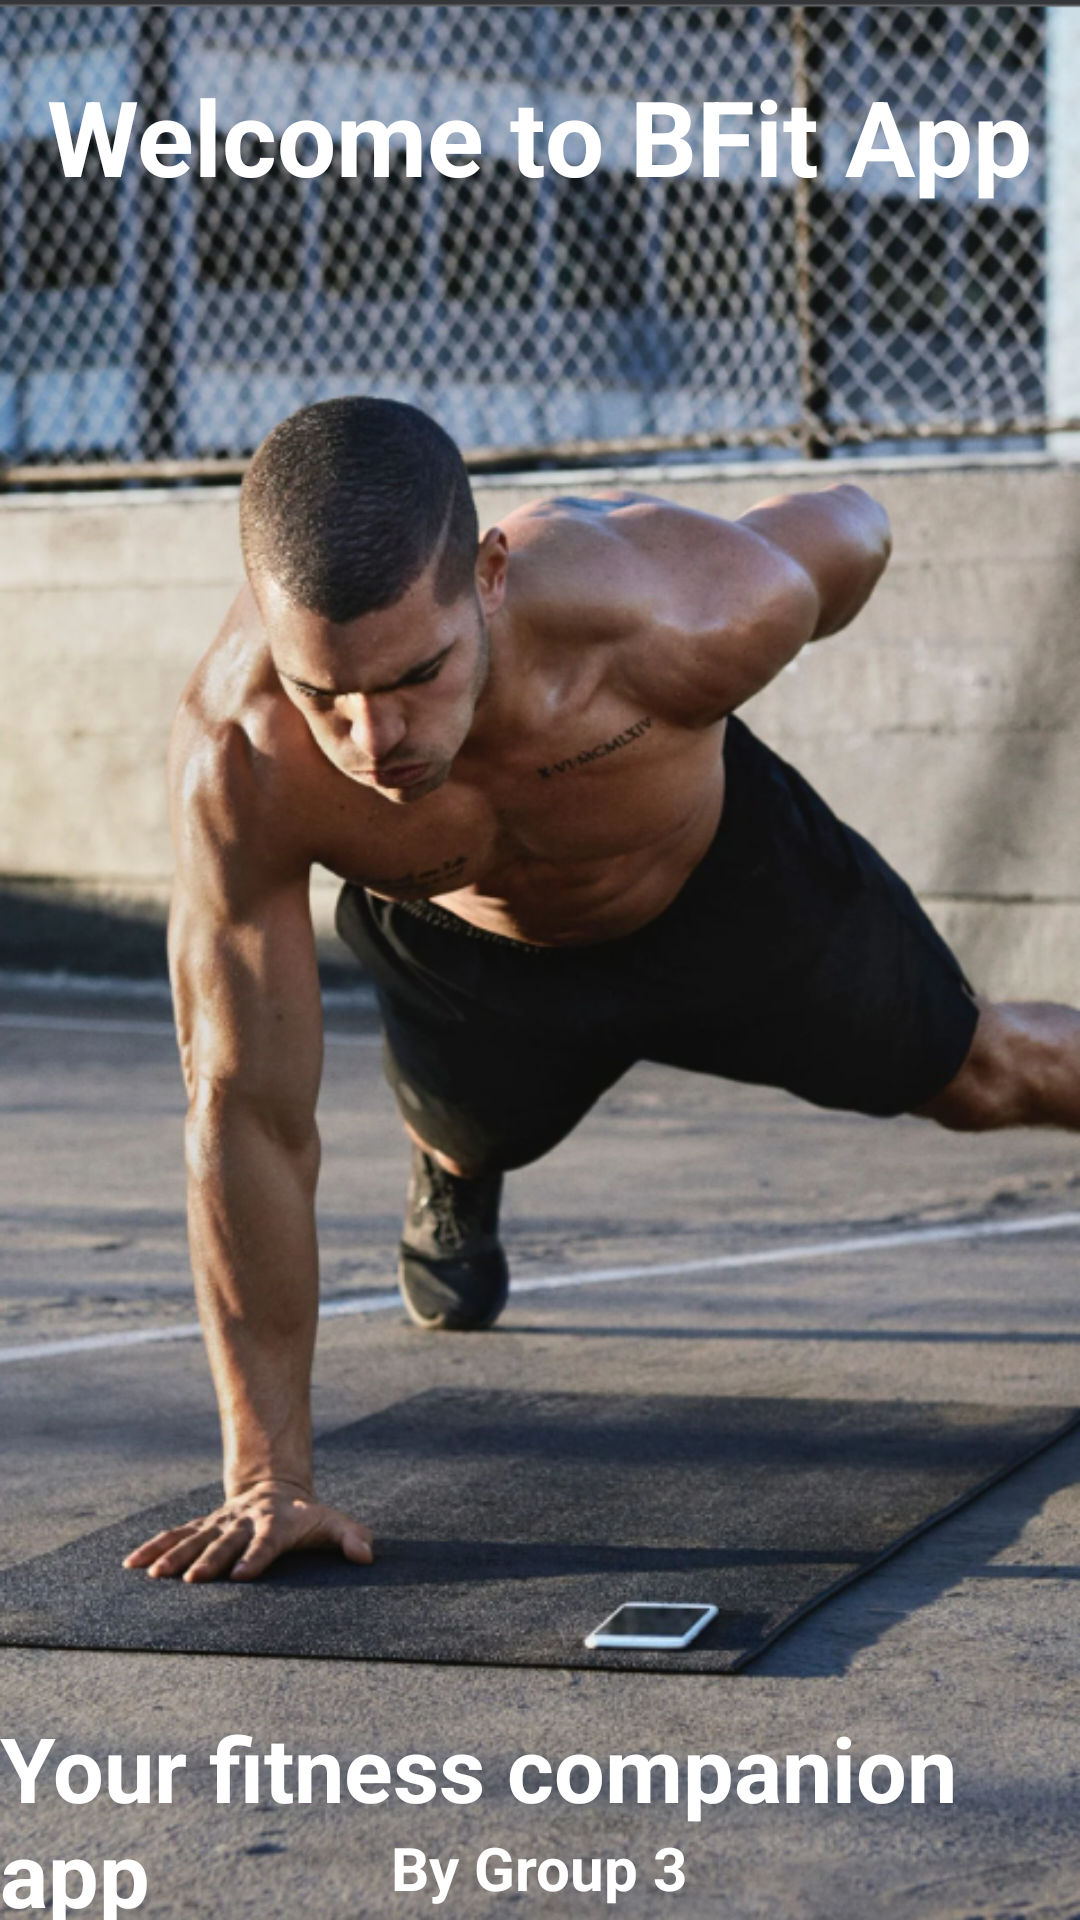

Here is an Android app screen rendered from its layout file. Give the layout XML and the strings, colors and styles it references.
<!-- AndroidManifest.xml: application theme Theme.YogaApp -->
<!-- res/layout/activity_splash.xml -->
<?xml version="1.0" encoding="utf-8"?>
<RelativeLayout xmlns:android="http://schemas.android.com/apk/res/android"
    xmlns:app="http://schemas.android.com/apk/res-auto"
    xmlns:tools="http://schemas.android.com/tools"
    android:layout_width="match_parent"
    android:layout_height="match_parent"
    android:background="@drawable/mandoingpushup"
    tools:context=".splash">


    <TextView
        android:id="@+id/appname"
        android:layout_width="wrap_content"
        android:layout_height="wrap_content"
        android:layout_alignParentTop="true"
        android:layout_centerHorizontal="true"
        android:layout_marginTop="22dp"
        android:text="Welcome to BFit App"
        android:textColor="@color/white"
        android:textSize="35dp"
        android:textStyle="bold"

        />

    <TextView
        android:layout_width="wrap_content"
        android:layout_height="wrap_content"
        android:layout_alignParentTop="true"
        android:layout_centerHorizontal="true"
        android:layout_marginTop="569dp"
        android:text="Your fitness companion app"
        android:textColor="@color/white"
        android:textSize="30dp"
        android:textStyle="bold"

        />

    <TextView
        android:layout_width="wrap_content"
        android:layout_height="wrap_content"
        android:layout_alignParentTop="true"
        android:layout_centerHorizontal="true"
        android:layout_marginTop="609dp"
        android:text="By Group 3"
        android:textColor="@color/white"
        android:textSize="20dp"
        android:textStyle="bold"

        />


</RelativeLayout>
<!-- resources referenced by this layout -->
<resources>
  <color name="white">#FFFFFFFF</color>
  <!-- drawable mandoingpushup: png bitmap (drawable-v24, 753098 bytes) -->
  <style name="Theme.YogaApp" parent="Theme.MaterialComponents.DayNight.NoActionBar">
          
          <item name="colorPrimary">@color/purple_500</item>
          <item name="colorPrimaryVariant">@color/purple_700</item>
          <item name="colorOnPrimary">@color/white</item>
          
          <item name="colorSecondary">@color/teal_200</item>
          <item name="colorSecondaryVariant">@color/teal_700</item>
          <item name="colorOnSecondary">@color/black</item>
          
          <item name="android:statusBarColor" tools:targetApi="21">?attr/colorPrimaryVariant</item>
          
      </style>
  <color name="purple_500">#FF6200EE</color>
  <color name="purple_700">#150F23</color>
  <color name="teal_200">#FF03DAC5</color>
  <color name="teal_700">#FF018786</color>
  <color name="black">#FF000000</color>
</resources>
